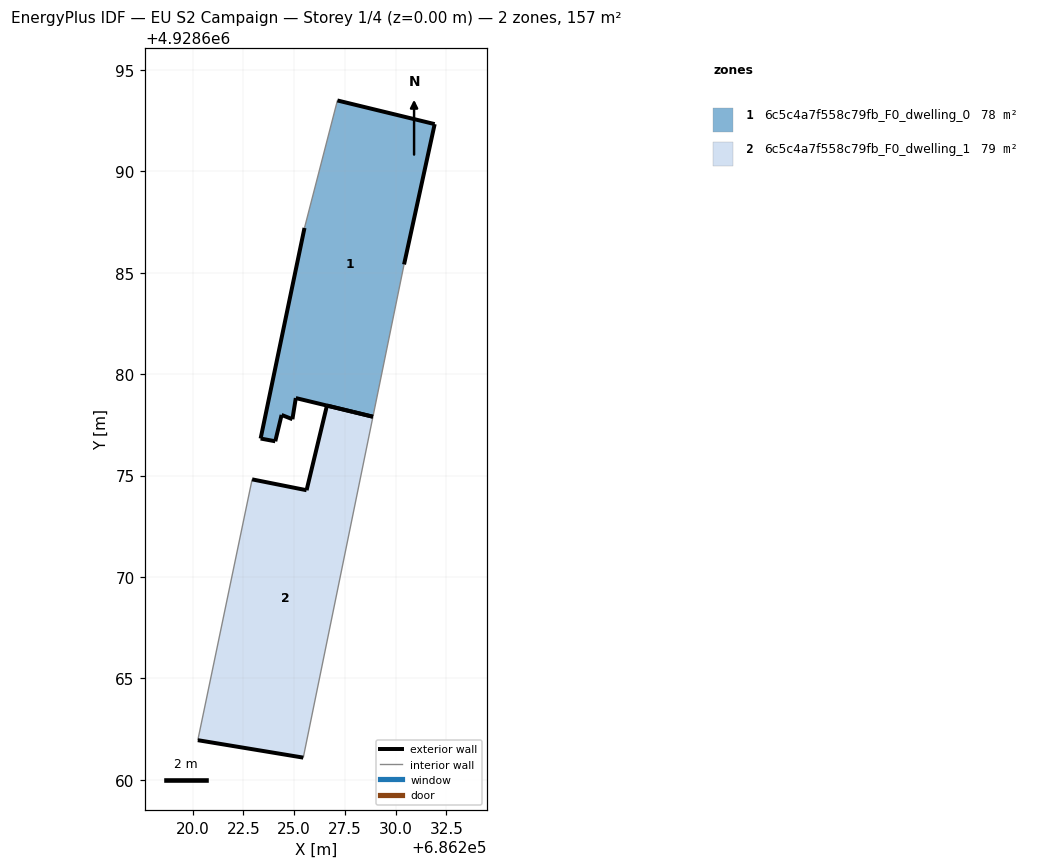
=== STOREY PLAN SPEC (per zone: floor XY polygon, exterior-wall plan segments, windows/doors) ===
zone 1: 6c5c4a7f558c79fb_F0_dwelling_0  (78.0 m²)
  floor: (686228.88, 4928677.90) (686228.88, 4928677.91) (686230.42, 4928685.41) (686231.93, 4928692.33) (686227.13, 4928693.50) (686225.51, 4928687.21) (686223.34, 4928676.83) (686224.07, 4928676.69) (686224.38, 4928677.99) (686224.91, 4928677.78) (686225.08, 4928678.82) (686226.61, 4928678.45) (686226.61, 4928678.45) (686227.90, 4928678.14)
  exterior wall: (686227.90, 4928678.14) – (686226.61, 4928678.45)  [1.3 m]
  exterior wall: (686226.61, 4928678.45) – (686226.61, 4928678.45)  [0.0 m]
  exterior wall: (686226.61, 4928678.45) – (686225.08, 4928678.82)  [1.6 m]
  exterior wall: (686225.08, 4928678.82) – (686224.91, 4928677.78)  [1.1 m]
  exterior wall: (686224.91, 4928677.78) – (686224.38, 4928677.99)  [0.6 m]
  exterior wall: (686224.38, 4928677.99) – (686224.07, 4928676.69)  [1.3 m]
  exterior wall: (686224.07, 4928676.69) – (686223.34, 4928676.83)  [0.7 m]
  exterior wall: (686223.34, 4928676.83) – (686225.51, 4928687.21)  [10.6 m]
  exterior wall: (686227.13, 4928693.50) – (686231.93, 4928692.33)  [4.9 m]
  exterior wall: (686231.93, 4928692.33) – (686230.42, 4928685.41)  [7.1 m]
  exterior wall: (686228.88, 4928677.90) – (686227.90, 4928678.14)  [1.0 m]
  interior walls: 3
zone 2: 6c5c4a7f558c79fb_F0_dwelling_1  (78.6 m²)
  floor: (686225.45, 4928661.09) (686228.88, 4928677.90) (686227.91, 4928678.14) (686226.61, 4928678.45) (686225.61, 4928674.28) (686222.93, 4928674.81) (686220.25, 4928661.95)
  exterior wall: (686227.91, 4928678.14) – (686228.88, 4928677.90)  [1.0 m]
  exterior wall: (686225.45, 4928661.09) – (686220.25, 4928661.95)  [5.3 m]
  exterior wall: (686222.93, 4928674.81) – (686225.61, 4928674.28)  [2.7 m]
  exterior wall: (686225.61, 4928674.28) – (686226.61, 4928678.45)  [4.3 m]
  exterior wall: (686226.61, 4928678.45) – (686227.91, 4928678.14)  [1.3 m]
  interior walls: 2

=== DERIVED (storey summary) ===
Building: EU S2 Campaign
Storey: 1 of 4  (floor level z = 0.00 m)
Storey gross floor area: 156.6 m²
Zones on this storey: 2
  - 6c5c4a7f558c79fb_F0_dwelling_0: floor 78.0 m²; exterior wall 30.2 m (90.7 m²); WWR 0.0%
  - 6c5c4a7f558c79fb_F0_dwelling_1: floor 78.6 m²; exterior wall 14.6 m (43.9 m²); WWR 0.0%
Zone adjacency: (none detected)